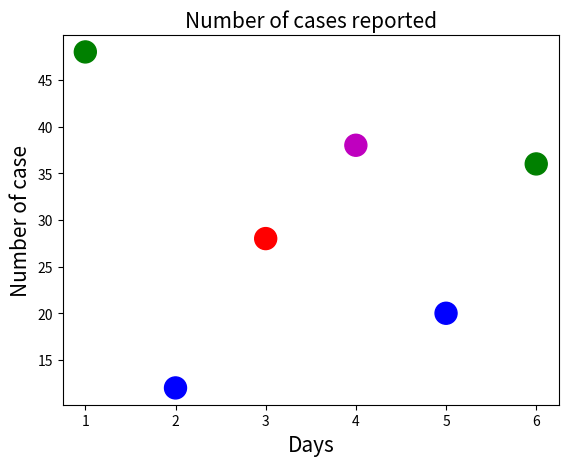

This chart was generated by the following Python code:
import matplotlib.pyplot as plt
day = [1, 2, 3, 4, 5, 6]
num = [48, 12, 28, 38,20,36]
plt.xlabel('Days',fontsize=15)
plt.ylabel('Number of case', fontsize=15)
plt.title('Number of cases reported',fontsize=15)
plt.scatter(day, num, s=250, color=['g','b','r','m','b','g'])
plt.show()